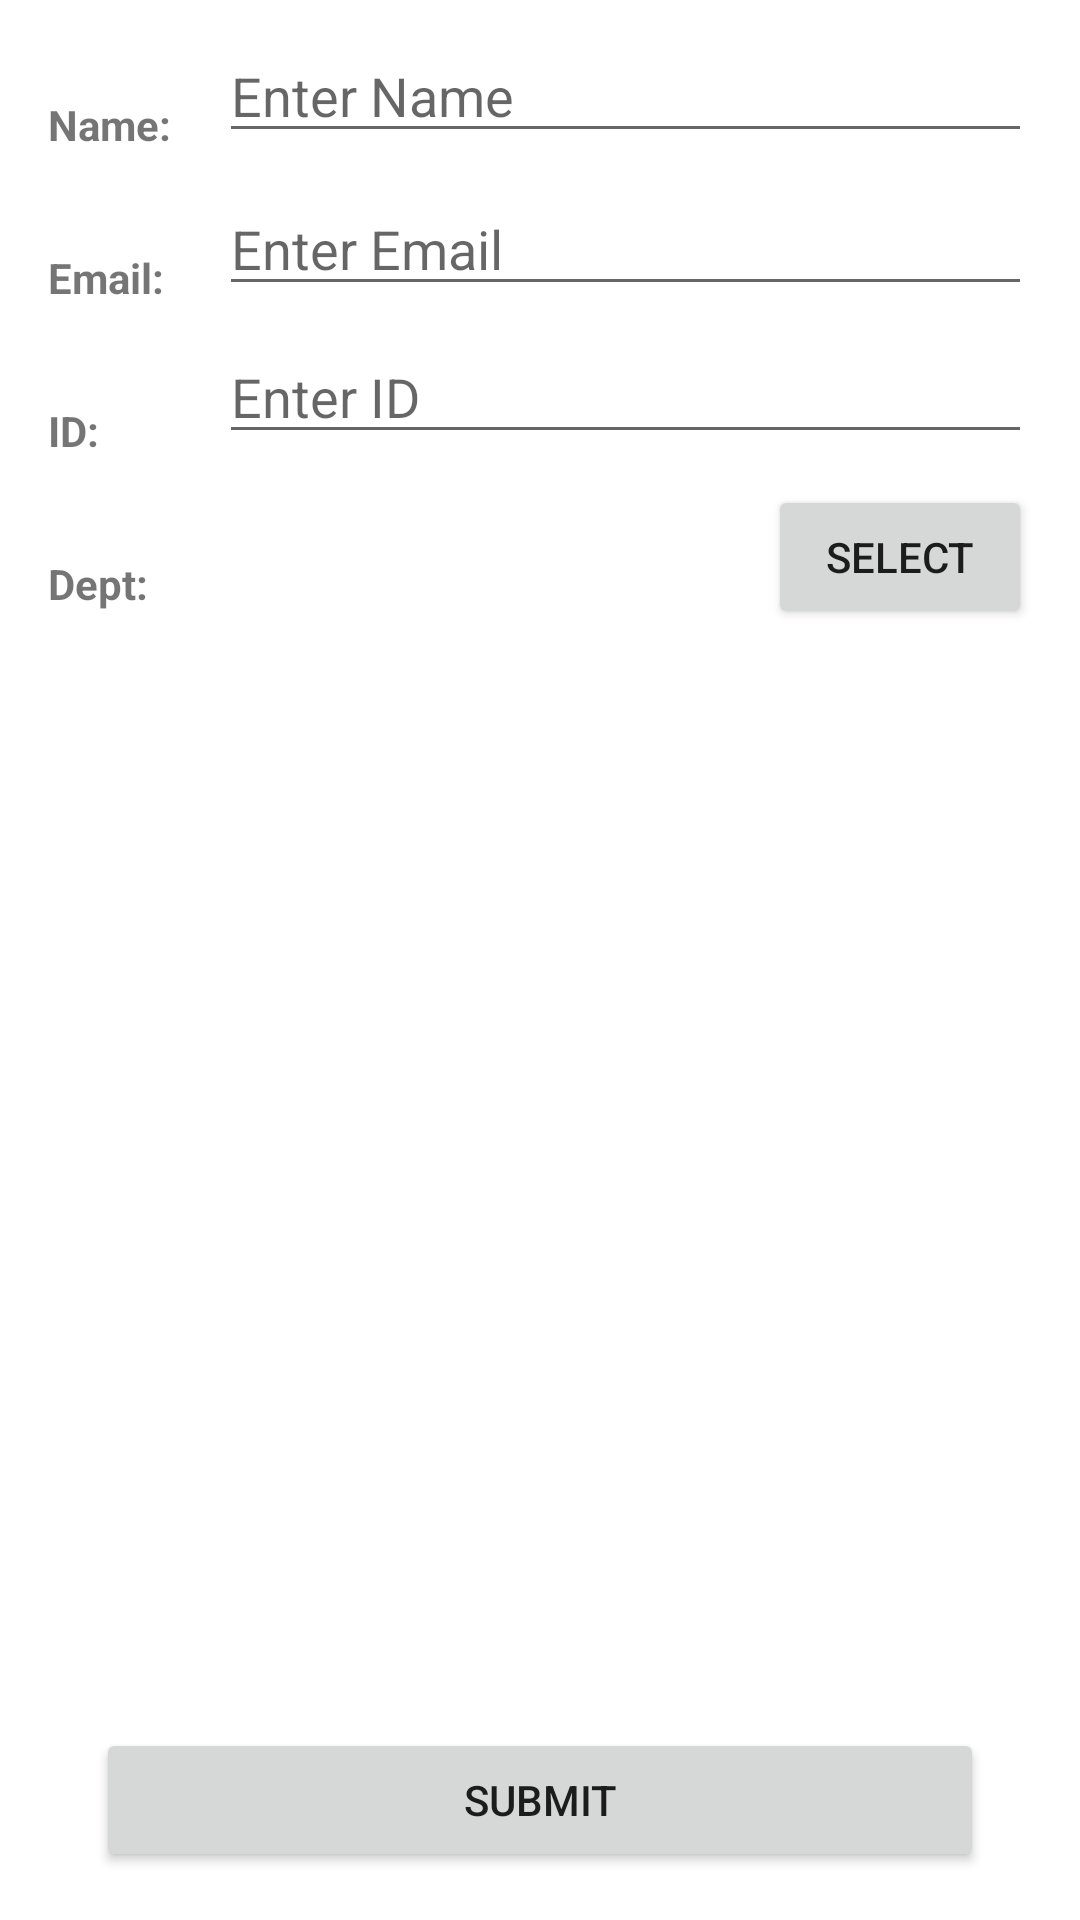

Android layout source for this screen:
<!-- AndroidManifest.xml: application theme Theme.Group13_InClass03 -->
<!-- res/layout/activity_main.xml -->
<?xml version="1.0" encoding="utf-8"?>
<androidx.constraintlayout.widget.ConstraintLayout xmlns:android="http://schemas.android.com/apk/res/android"
    xmlns:app="http://schemas.android.com/apk/res-auto"
    xmlns:tools="http://schemas.android.com/tools"
    android:layout_width="match_parent"
    android:layout_height="match_parent"
    tools:context=".MainActivity">

    <TextView
        android:id="@+id/textView"
        android:layout_width="wrap_content"
        android:layout_height="wrap_content"
        android:layout_marginStart="16dp"
        android:layout_marginTop="32dp"
        android:text="@string/name"
        android:textStyle="bold"
        app:layout_constraintStart_toStartOf="parent"
        app:layout_constraintTop_toTopOf="parent" />

    <TextView
        android:id="@+id/textView2"
        android:layout_width="wrap_content"
        android:layout_height="wrap_content"
        android:layout_marginTop="32dp"
        android:text="@string/email"
        android:textStyle="bold"
        app:layout_constraintStart_toStartOf="@+id/textView"
        app:layout_constraintTop_toBottomOf="@+id/textView" />

    <TextView
        android:id="@+id/textView3"
        android:layout_width="wrap_content"
        android:layout_height="wrap_content"
        android:layout_marginTop="32dp"
        android:text="@string/id"
        android:textStyle="bold"
        app:layout_constraintStart_toStartOf="@+id/textView"
        app:layout_constraintTop_toBottomOf="@+id/textView2" />

    <EditText
        android:id="@+id/entered_name"
        android:layout_width="0dp"
        android:layout_height="wrap_content"
        android:layout_marginStart="16dp"
        android:layout_marginEnd="16dp"
        android:ems="10"
        android:hint="@string/enter_name"
        android:inputType="textPersonName"
        app:layout_constraintBottom_toBottomOf="@+id/textView"
        app:layout_constraintEnd_toEndOf="parent"
        app:layout_constraintStart_toEndOf="@+id/textView"
        android:autofillHints="" />

    <EditText
        android:id="@+id/entered_email_address"
        android:layout_width="0dp"
        android:layout_height="wrap_content"
        android:autofillHints=""
        android:ems="10"
        android:hint="@string/enter_email"
        android:inputType="textEmailAddress"
        app:layout_constraintBottom_toBottomOf="@+id/textView2"
        app:layout_constraintEnd_toEndOf="@+id/entered_name"
        app:layout_constraintStart_toStartOf="@+id/entered_name" />

    <EditText
        android:id="@+id/entered_id"
        android:layout_width="0dp"
        android:layout_height="wrap_content"
        android:layout_marginTop="8dp"
        android:ems="10"
        android:hint="@string/enter_id"
        android:inputType="number"
        app:layout_constraintEnd_toEndOf="@+id/entered_email_address"
        app:layout_constraintStart_toStartOf="@+id/entered_email_address"
        app:layout_constraintTop_toBottomOf="@+id/entered_email_address"
        android:autofillHints="" />

    <TextView
        android:id="@+id/textView6"
        android:layout_width="wrap_content"
        android:layout_height="wrap_content"
        android:layout_marginTop="32dp"
        android:text="@string/dept"
        android:textStyle="bold"
        app:layout_constraintStart_toStartOf="@+id/textView3"
        app:layout_constraintTop_toBottomOf="@+id/textView3" />

    <TextView
        android:id="@+id/department_ouput"
        android:layout_width="0dp"
        android:layout_height="wrap_content"
        android:layout_marginEnd="16dp"
        app:layout_constraintEnd_toStartOf="@+id/select_department_button"
        app:layout_constraintStart_toStartOf="@+id/entered_id"
        app:layout_constraintTop_toTopOf="@+id/textView6" />

    <Button
        android:id="@+id/submit_button"
        android:layout_width="0dp"
        android:layout_height="wrap_content"
        android:layout_marginStart="32dp"
        android:layout_marginEnd="32dp"
        android:layout_marginBottom="16dp"
        android:text="@string/submit"
        app:layout_constraintBottom_toBottomOf="parent"
        app:layout_constraintEnd_toEndOf="parent"
        app:layout_constraintStart_toStartOf="parent" />

    <Button
        android:id="@+id/select_department_button"
        android:layout_width="wrap_content"
        android:layout_height="wrap_content"
        android:layout_marginTop="16dp"
        android:layout_marginEnd="16dp"
        android:text="@string/select"
        app:layout_constraintBottom_toBottomOf="@+id/textView6"
        app:layout_constraintEnd_toEndOf="parent"
        app:layout_constraintTop_toBottomOf="@+id/entered_id" />

</androidx.constraintlayout.widget.ConstraintLayout>
<!-- resources referenced by this layout -->
<resources>
  <string name="dept">Dept:</string>
  <string name="email">Email:</string>
  <string name="enter_email">Enter Email</string>
  <string name="enter_id">Enter ID</string>
  <string name="enter_name">Enter Name</string>
  <string name="id">ID:</string>
  <string name="name">Name:</string>
  <string name="select">Select</string>
  <string name="submit">Submit</string>
  <style name="Theme.Group13_InClass03" parent="Theme.MaterialComponents.DayNight.DarkActionBar">
          
          <item name="colorPrimary">@color/purple_500</item>
          <item name="colorPrimaryVariant">@color/purple_700</item>
          <item name="colorOnPrimary">@color/white</item>
          
          <item name="colorSecondary">@color/teal_200</item>
          <item name="colorSecondaryVariant">@color/teal_700</item>
          <item name="colorOnSecondary">@color/black</item>
          
          <item name="android:statusBarColor" tools:targetApi="l">?attr/colorPrimaryVariant</item>
          
      </style>
  <!-- not gathered from this repository: default colours our renderer supplied (Android Studio template values) -->
  <color name="purple_500">#FF6200EE</color>
  <color name="purple_700">#FF3700B3</color>
  <color name="teal_200">#FF03DAC5</color>
  <color name="teal_700">#FF018786</color>
  <color name="black">#FF000000</color>
  <color name="white">#FFFFFFFF</color>
</resources>
